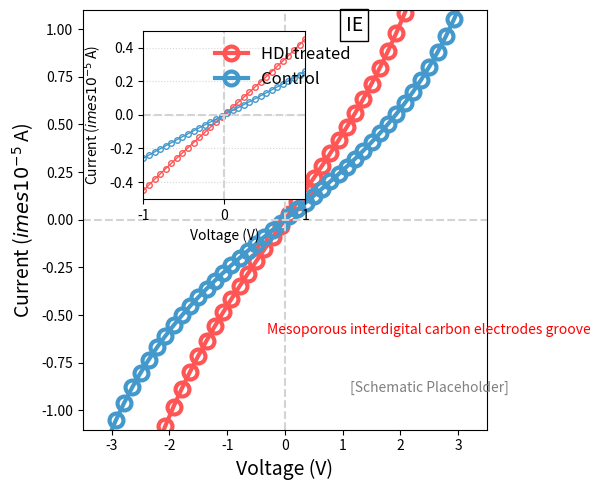

This figure's Python source:
import matplotlib.pyplot as plt
import numpy as np

# --- Data Simulation ---
voltage = np.linspace(-3.5, 3.5, 50)

# Control (Blue) - Standard Resistor-like but slightly non-linear
# I = V / R
control_current = (voltage / 5.0) * 1e-5
# Add slight curvature
control_current += 0.05e-5 * np.sinh(voltage)

# HDI Treated (Red) - Higher conductivity
hdi_current = (voltage / 3.0) * 1e-5
hdi_current += 0.1e-5 * np.sinh(voltage)

# Zoom Data (Voltage -1 to 1)
v_zoom = np.linspace(-1, 1, 30)
c_zoom = (v_zoom / 5.0) * 1e-5 + 0.05e-5 * np.sinh(v_zoom)
h_zoom = (v_zoom / 3.0) * 1e-5 + 0.1e-5 * np.sinh(v_zoom)


# --- Plotting ---
fig, ax = plt.subplots(figsize=(6, 5), dpi=150)

# Main Plot
# Markers: Open circles
# Ticks formatting to show x10^-5?
# Or just divide data by 1e-5 and label axis as such.
# Let's re-plot with scaled data for simplicity
hdi_scaled = hdi_current / 1e-5
ctrl_scaled = control_current / 1e-5

ax.plot(voltage, hdi_scaled, 'o-', color='#FF5555', mfc='none', mew=3, markersize=10, lw=3, label='HDI treated')
ax.plot(voltage, ctrl_scaled, 'o-', color='#4499CC', mfc='none', mew=3, markersize=10, lw=3, label='Control')

# Styling
ax.set_xlabel('Voltage (V)', fontsize=14)
ax.set_ylabel(r'Current ($	imes 10^{-5}$ A)', fontsize=14)
ax.set_xlim(-3.5, 3.5)
ax.set_ylim(-1.1, 1.1)

# Dashed zero lines
ax.axhline(0, color='lightgray', linestyle='--')
ax.axvline(0, color='lightgray', linestyle='--')

# Legend
ax.legend(frameon=False, loc='upper right', fontsize=12, bbox_to_anchor=(0.7, 0.95))
ax.text(0.65, 0.95, 'IE', transform=ax.transAxes, fontsize=14, bbox=dict(facecolor='none', edgecolor='black'))

# Inset (Zoom)
ax_ins = ax.inset_axes([0.15, 0.55, 0.4, 0.4])
ax_ins.plot(v_zoom, h_zoom/1e-5, 'o-', color='#FF5555', mfc='none', mew=1, markersize=4, lw=1)
ax_ins.plot(v_zoom, c_zoom/1e-5, 'o-', color='#4499CC', mfc='none', mew=1, markersize=4, lw=1)
ax_ins.set_xlim(-1, 1)
ax_ins.set_ylim(-0.5, 0.5)
ax_ins.set_xlabel('Voltage (V)', fontsize=10)
ax_ins.set_ylabel(r'Current ($	imes 10^{-5}$ A)', fontsize=10)
ax_ins.grid(True, linestyle=':', alpha=0.5)
ax_ins.axhline(0, color='lightgray', linestyle='--')
ax_ins.axvline(0, color='lightgray', linestyle='--')

# Schematic placeholder text
ax.text(2.5, -0.6, 'Mesoporous interdigital carbon electrodes groove', color='red', fontsize=10, ha='center')
ax.text(2.5, -0.9, '[Schematic Placeholder]', color='gray', fontsize=10, ha='center', style='italic')

plt.tight_layout()
plt.show()
